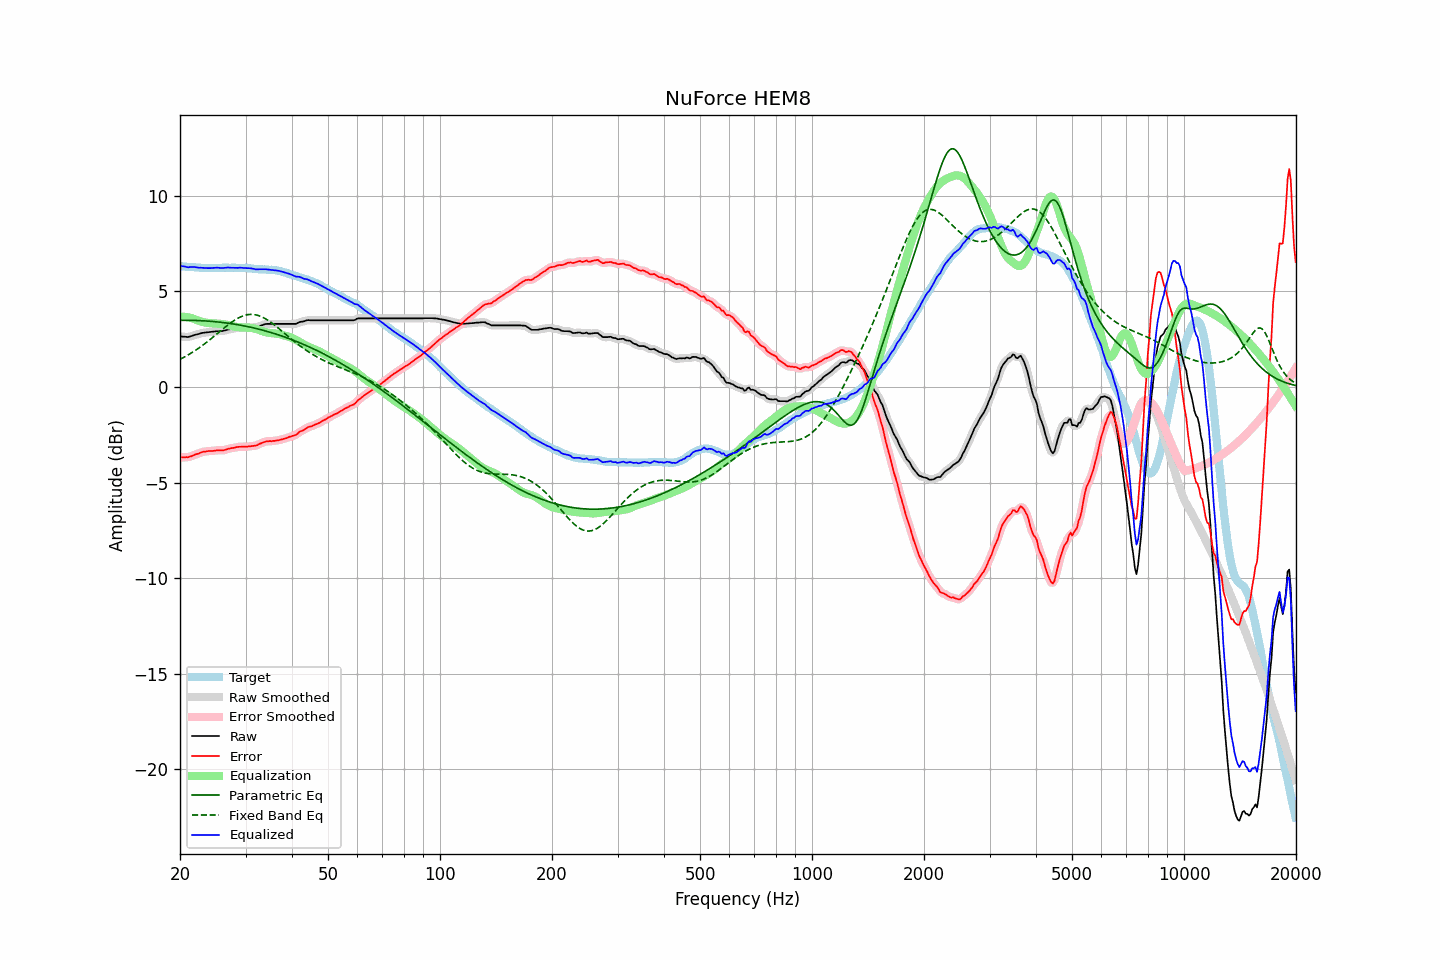

The data file committed next to this chart (first rows):
frequency, raw, error, smoothed, error_smoothed, equalization, parametric_eq, fixed_band_eq, equalized_raw, equalized_smoothed, target
20.00, 2.65, -3.67, 2.66, -3.67, 3.68, 3.49, 1.45, 6.33, 6.34, 6.33
20.20, 2.64, -3.67, 2.64, -3.68, 3.68, 3.49, 1.49, 6.32, 6.32, 6.32
20.40, 2.63, -3.67, 2.63, -3.68, 3.68, 3.49, 1.54, 6.31, 6.31, 6.31
20.61, 2.63, -3.67, 2.63, -3.68, 3.67, 3.49, 1.58, 6.30, 6.30, 6.31
20.81, 2.62, -3.66, 2.62, -3.67, 3.66, 3.49, 1.63, 6.28, 6.28, 6.29
21.02, 2.61, -3.67, 2.63, -3.66, 3.65, 3.49, 1.68, 6.26, 6.27, 6.29
21.23, 2.64, -3.63, 2.64, -3.64, 3.63, 3.49, 1.73, 6.28, 6.27, 6.28
21.44, 2.66, -3.62, 2.66, -3.62, 3.61, 3.49, 1.78, 6.28, 6.28, 6.29
21.66, 2.69, -3.58, 2.69, -3.58, 3.58, 3.49, 1.83, 6.28, 6.28, 6.28
21.87, 2.72, -3.54, 2.72, -3.55, 3.55, 3.49, 1.89, 6.28, 6.27, 6.27
22.09, 2.74, -3.51, 2.74, -3.52, 3.52, 3.48, 1.94, 6.27, 6.26, 6.26
22.31, 2.76, -3.49, 2.77, -3.49, 3.49, 3.48, 2.00, 6.25, 6.25, 6.26
22.54, 2.78, -3.46, 2.79, -3.46, 3.46, 3.48, 2.06, 6.24, 6.25, 6.25
22.76, 2.81, -3.42, 2.81, -3.43, 3.43, 3.47, 2.12, 6.24, 6.24, 6.24
22.99, 2.83, -3.39, 2.83, -3.40, 3.41, 3.47, 2.18, 6.24, 6.24, 6.23
23.22, 2.84, -3.37, 2.85, -3.38, 3.39, 3.46, 2.24, 6.23, 6.23, 6.22
23.45, 2.85, -3.37, 2.85, -3.37, 3.37, 3.46, 2.31, 6.22, 6.23, 6.23
23.69, 2.86, -3.35, 2.86, -3.36, 3.36, 3.45, 2.37, 6.22, 6.22, 6.22
23.92, 2.87, -3.34, 2.87, -3.35, 3.35, 3.45, 2.44, 6.22, 6.22, 6.22
24.16, 2.88, -3.34, 2.88, -3.34, 3.34, 3.44, 2.50, 6.22, 6.22, 6.23
24.40, 2.89, -3.34, 2.89, -3.34, 3.33, 3.43, 2.57, 6.23, 6.23, 6.24
24.65, 2.90, -3.33, 2.90, -3.33, 3.33, 3.43, 2.64, 6.23, 6.23, 6.24
24.89, 2.91, -3.32, 2.91, -3.32, 3.32, 3.42, 2.71, 6.24, 6.24, 6.24
25.14, 2.92, -3.30, 2.92, -3.31, 3.32, 3.41, 2.78, 6.24, 6.24, 6.23
25.39, 2.92, -3.30, 2.92, -3.31, 3.32, 3.40, 2.85, 6.24, 6.24, 6.23
25.65, 2.92, -3.30, 2.92, -3.31, 3.31, 3.39, 2.92, 6.23, 6.23, 6.23
25.91, 2.92, -3.31, 2.93, -3.31, 3.30, 3.38, 2.99, 6.22, 6.23, 6.24
26.16, 2.94, -3.30, 2.94, -3.30, 3.29, 3.37, 3.06, 6.23, 6.23, 6.25
26.43, 2.96, -3.28, 2.96, -3.28, 3.27, 3.36, 3.13, 6.24, 6.24, 6.25
26.69, 2.98, -3.26, 2.99, -3.26, 3.26, 3.35, 3.20, 6.24, 6.24, 6.25
26.96, 3.01, -3.22, 3.01, -3.23, 3.24, 3.34, 3.26, 6.25, 6.25, 6.24
27.23, 3.02, -3.21, 3.03, -3.21, 3.22, 3.33, 3.32, 6.24, 6.25, 6.24
27.50, 3.04, -3.19, 3.05, -3.20, 3.20, 3.31, 3.39, 6.24, 6.25, 6.24
27.77, 3.06, -3.18, 3.06, -3.18, 3.18, 3.30, 3.44, 6.24, 6.24, 6.25
28.05, 3.07, -3.17, 3.07, -3.17, 3.16, 3.29, 3.50, 6.24, 6.24, 6.25
28.33, 3.08, -3.14, 3.09, -3.15, 3.15, 3.27, 3.55, 6.23, 6.24, 6.23
28.62, 3.09, -3.13, 3.10, -3.14, 3.14, 3.26, 3.60, 6.23, 6.24, 6.23
28.90, 3.11, -3.12, 3.11, -3.12, 3.13, 3.25, 3.64, 6.25, 6.24, 6.24
29.19, 3.11, -3.12, 3.11, -3.12, 3.13, 3.23, 3.68, 6.24, 6.24, 6.24
29.48, 3.11, -3.11, 3.12, -3.12, 3.12, 3.21, 3.72, 6.23, 6.23, 6.23
29.78, 3.11, -3.11, 3.11, -3.12, 3.11, 3.20, 3.75, 6.23, 6.23, 6.23
30.08, 3.11, -3.12, 3.11, -3.12, 3.11, 3.18, 3.77, 6.23, 6.23, 6.24
30.38, 3.11, -3.11, 3.11, -3.11, 3.11, 3.16, 3.79, 6.22, 6.22, 6.23
30.68, 3.11, -3.09, 3.11, -3.10, 3.11, 3.15, 3.80, 6.22, 6.22, 6.21
30.99, 3.11, -3.09, 3.11, -3.09, 3.10, 3.13, 3.80, 6.21, 6.21, 6.21
31.30, 3.11, -3.08, 3.11, -3.08, 3.09, 3.11, 3.80, 6.20, 6.20, 6.20
31.61, 3.11, -3.07, 3.11, -3.08, 3.07, 3.09, 3.79, 6.18, 6.18, 6.19
31.93, 3.11, -3.06, 3.12, -3.06, 3.05, 3.07, 3.78, 6.16, 6.17, 6.18
32.24, 3.13, -3.04, 3.14, -3.03, 3.02, 3.05, 3.76, 6.15, 6.16, 6.18
32.57, 3.17, -2.98, 3.17, -3.00, 2.99, 3.03, 3.74, 6.16, 6.16, 6.16
32.89, 3.20, -2.95, 3.20, -2.95, 2.96, 3.01, 3.70, 6.16, 6.16, 6.16
33.22, 3.23, -2.92, 3.24, -2.92, 2.93, 2.98, 3.67, 6.16, 6.16, 6.16
33.55, 3.26, -2.88, 3.27, -2.89, 2.90, 2.96, 3.63, 6.16, 6.16, 6.15
33.89, 3.29, -2.86, 3.29, -2.86, 2.87, 2.94, 3.58, 6.17, 6.16, 6.16
34.23, 3.30, -2.83, 3.30, -2.84, 2.85, 2.92, 3.53, 6.16, 6.15, 6.14
34.57, 3.30, -2.83, 3.31, -2.83, 2.84, 2.89, 3.48, 6.14, 6.14, 6.14
34.92, 3.30, -2.82, 3.30, -2.83, 2.83, 2.87, 3.42, 6.13, 6.13, 6.13
35.27, 3.30, -2.83, 3.30, -2.83, 2.82, 2.84, 3.36, 6.12, 6.12, 6.14
35.62, 3.30, -2.81, 3.30, -2.82, 2.81, 2.82, 3.30, 6.12, 6.12, 6.12
35.97, 3.30, -2.81, 3.30, -2.81, 2.80, 2.79, 3.23, 6.11, 6.11, 6.12
... 635 more rows
